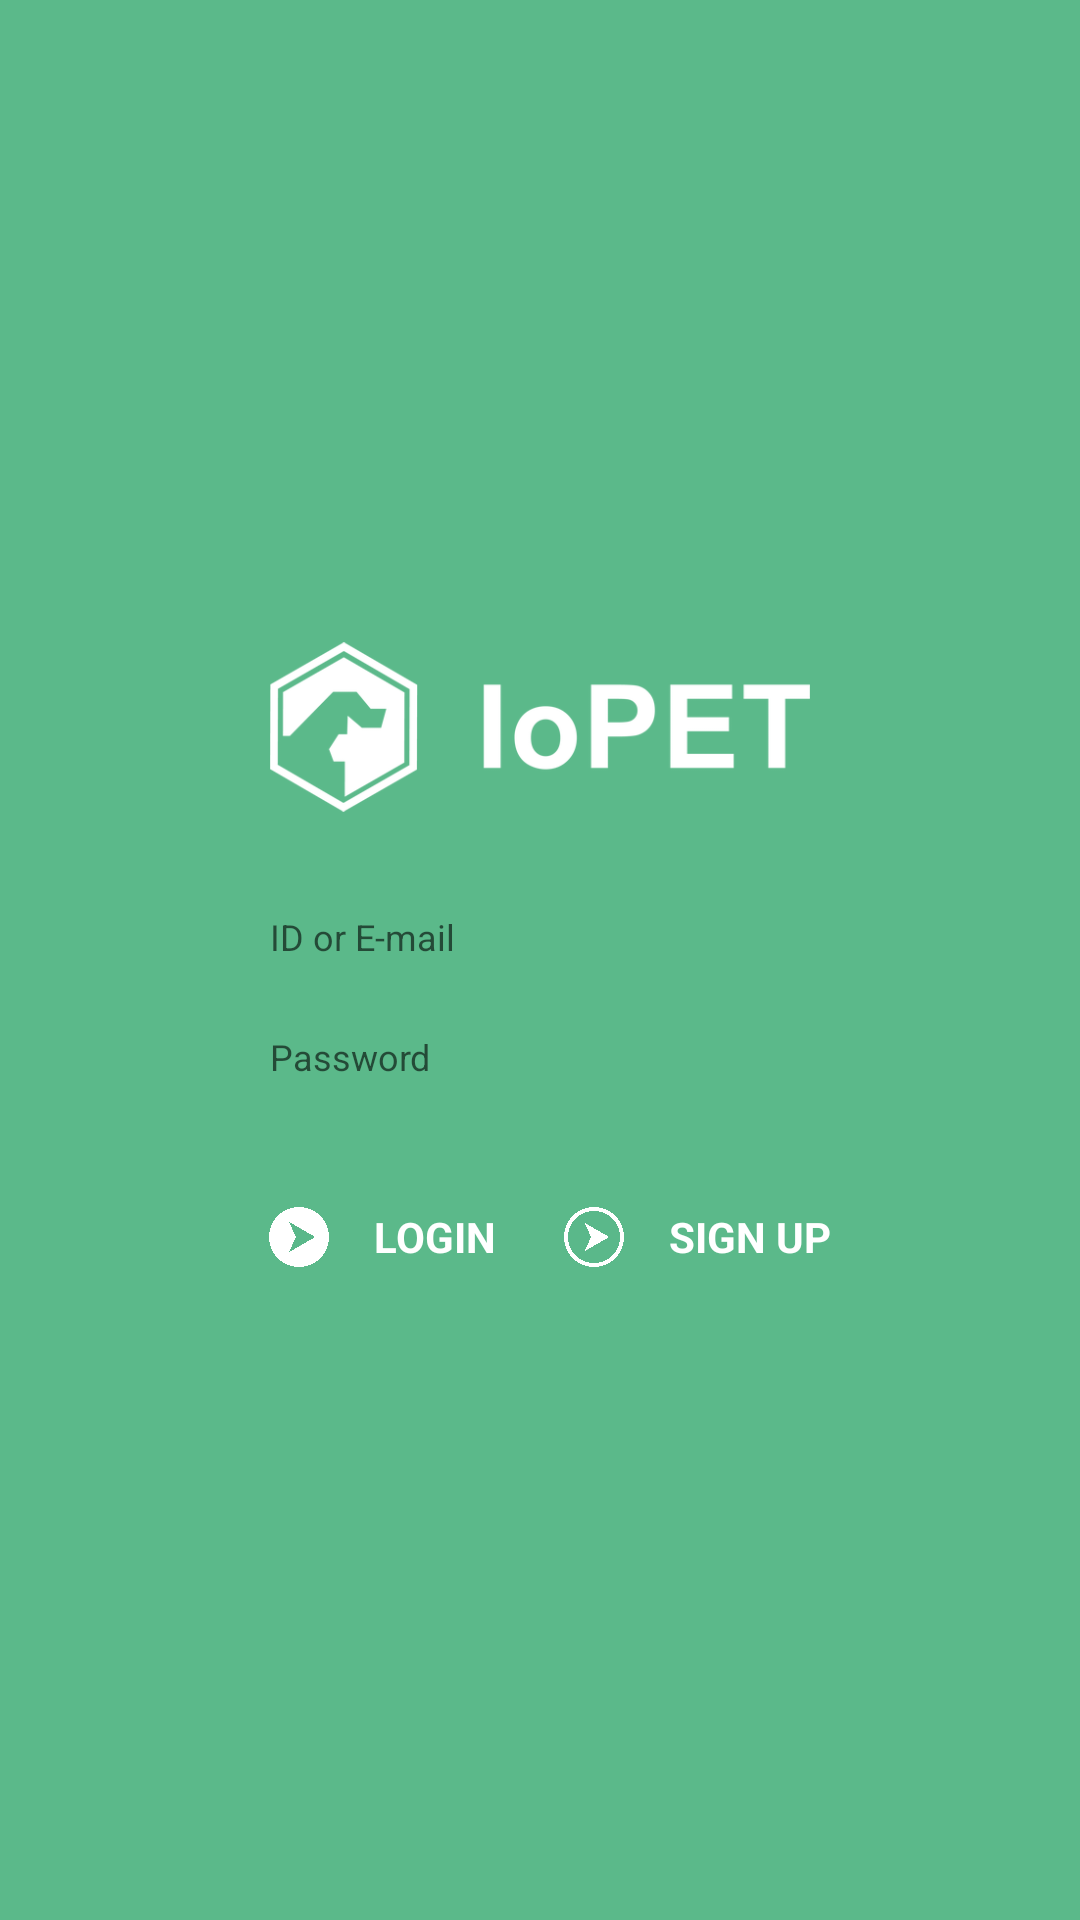

This screen was rendered from an Android layout file. Write that file and the resources it references.
<!-- AndroidManifest.xml: application theme AppTheme -->
<!-- res/layout/activity_login.xml -->
<?xml version="1.0" encoding="utf-8"?>
<LinearLayout xmlns:android="http://schemas.android.com/apk/res/android"
    xmlns:app="http://schemas.android.com/apk/res-auto"
    xmlns:tools="http://schemas.android.com/tools"
    android:layout_width="match_parent"
    android:layout_height="match_parent"
    android:background="@color/colorPrimary"
    android:gravity="center"
    android:orientation="vertical"
    android:paddingLeft="75dp"
    android:paddingRight="75dp"
    android:focusable="true"
    android:focusableInTouchMode="true"
    tools:context="com.iopet.example.iopet_app.LoginActivity">

    <ImageView
        android:id="@+id/img_login"
        android:layout_width="match_parent"
        android:layout_height="70dp"
        android:layout_marginBottom="20dp"
        android:scaleType="fitCenter"
        android:paddingLeft="15dp"
        android:paddingRight="15dp"
        android:src="@drawable/resized_logo" />

    <EditText
        android:id="@+id/edit_id"
        android:layout_width="match_parent"
        android:layout_height="30dp"
        android:layout_marginBottom="10dp"
        android:background="@drawable/rounded_edit"
        android:hint="ID or E-mail"
        android:paddingLeft="15dp"
        android:textSize="12dp" />

    <EditText
        android:id="@+id/edit_pw"
        android:layout_width="match_parent"
        android:layout_height="30dp"
        android:layout_marginBottom="10dp"
        android:background="@drawable/rounded_edit"
        android:hint="Password"
        android:inputType="textPassword"
        android:paddingLeft="15dp"
        android:textSize="12dp" />


    <LinearLayout
        android:id="@+id/linear_join_section"
        android:visibility="gone"
        android:layout_width="match_parent"
        android:layout_height="wrap_content"
        android:animateLayoutChanges="true"
        android:orientation="vertical">
        <EditText
            android:id="@+id/edit_pw_confirm"
            android:layout_width="match_parent"
            android:layout_height="30dp"
            android:layout_marginBottom="10dp"
            android:background="@drawable/rounded_edit"
            android:hint="Confirm Password"
            android:paddingLeft="15dp"
            android:textSize="12dp" />

        <View
            android:layout_width="match_parent"
            android:layout_height="1dp"
            android:layout_marginLeft="25dp"
            android:layout_marginRight="25dp"
            android:layout_marginTop="10dp"
            android:layout_marginBottom="20dp"
            android:background="#FFFFFF"/>
        <EditText
            android:id="@+id/edit_pet"
            android:layout_width="match_parent"
            android:layout_height="30dp"
            android:layout_marginBottom="10dp"
            android:background="@drawable/rounded_edit"
            android:hint="Nickname"
            android:paddingLeft="15dp"
            android:textSize="12dp" />
        <EditText
            android:id="@+id/edit_name"
            android:layout_width="match_parent"
            android:layout_height="30dp"
            android:layout_marginBottom="10dp"
            android:background="@drawable/rounded_edit"
            android:hint="Name"
            android:paddingLeft="15dp"
            android:textSize="12dp" />
        <EditText
            android:id="@+id/edit_phone"
            android:inputType="phone"
            android:layout_width="match_parent"
            android:layout_height="30dp"
            android:layout_marginBottom="10dp"
            android:background="@drawable/rounded_edit"
            android:hint="Phone Number"
            android:paddingLeft="15dp"
            android:textSize="12dp" />
        <EditText
            android:inputType="number"
            android:id="@+id/edit_hospital"
            android:layout_width="match_parent"
            android:layout_height="30dp"
            android:layout_marginBottom="10dp"
            android:background="@drawable/rounded_edit"
            android:hint="Hospital Code"
            android:paddingLeft="15dp"
            android:textSize="12dp" />
    </LinearLayout>

    <LinearLayout
        android:layout_width="match_parent"
        android:layout_marginTop="15dp"
        android:layout_height="40dp"
        android:orientation="horizontal">

        <LinearLayout
            android:id="@+id/linear_login"
            android:layout_width="0dp"
            android:layout_height="match_parent"
            android:layout_weight="1"
            android:gravity="center"
            android:orientation="horizontal">

            <ImageView
                android:layout_width="20dp"
                android:layout_height="20dp"
                android:src="@drawable/btn_login"
                android:layout_gravity="center_vertical"/>

            <TextView
                android:layout_width="wrap_content"
                android:layout_height="match_parent"
                android:layout_marginLeft="15dp"
                android:text="LOGIN"
                android:textStyle="bold"
                android:gravity="center_vertical"
                android:textColor="#FFFFFF" />
        </LinearLayout>

        <LinearLayout
            android:layout_width="0dp"
            android:layout_height="match_parent"
            android:layout_weight="1"
            android:gravity="center"
            android:id="@+id/linear_join"
            android:orientation="horizontal">

            <ImageView
                android:layout_width="20dp"
                android:layout_height="20dp"
                android:src="@drawable/btn_join"
                android:layout_gravity="center_vertical"/>

            <TextView
                android:layout_width="wrap_content"
                android:layout_height="match_parent"
                android:layout_marginLeft="15dp"
                android:text="SIGN UP"
                android:textStyle="bold"
                android:gravity="center_vertical"
                android:textColor="#FFFFFF" />
        </LinearLayout>
    </LinearLayout>

</LinearLayout>
<!-- resources referenced by this layout -->
<resources>
  <color name="colorPrimary">#5bb98a</color>
  <!-- drawable btn_join: png bitmap (drawable, 65549 bytes) -->
  <!-- drawable btn_login: png bitmap (drawable, 44553 bytes) -->
  <!-- drawable resized_logo: png bitmap (drawable, 10577 bytes) -->
  <style name="AppTheme" parent="Base.Theme.AppCompat.Light.DarkActionBar">
          
          <item name="colorPrimary">@color/colorPrimary</item>
          <item name="colorPrimaryDark">@color/colorPrimaryDark</item>
          <item name="colorAccent">@color/colorAccent</item>
      </style>
  <color name="colorPrimaryDark">#5bb98a</color>
  <color name="colorAccent">#FF4081</color>
</resources>
